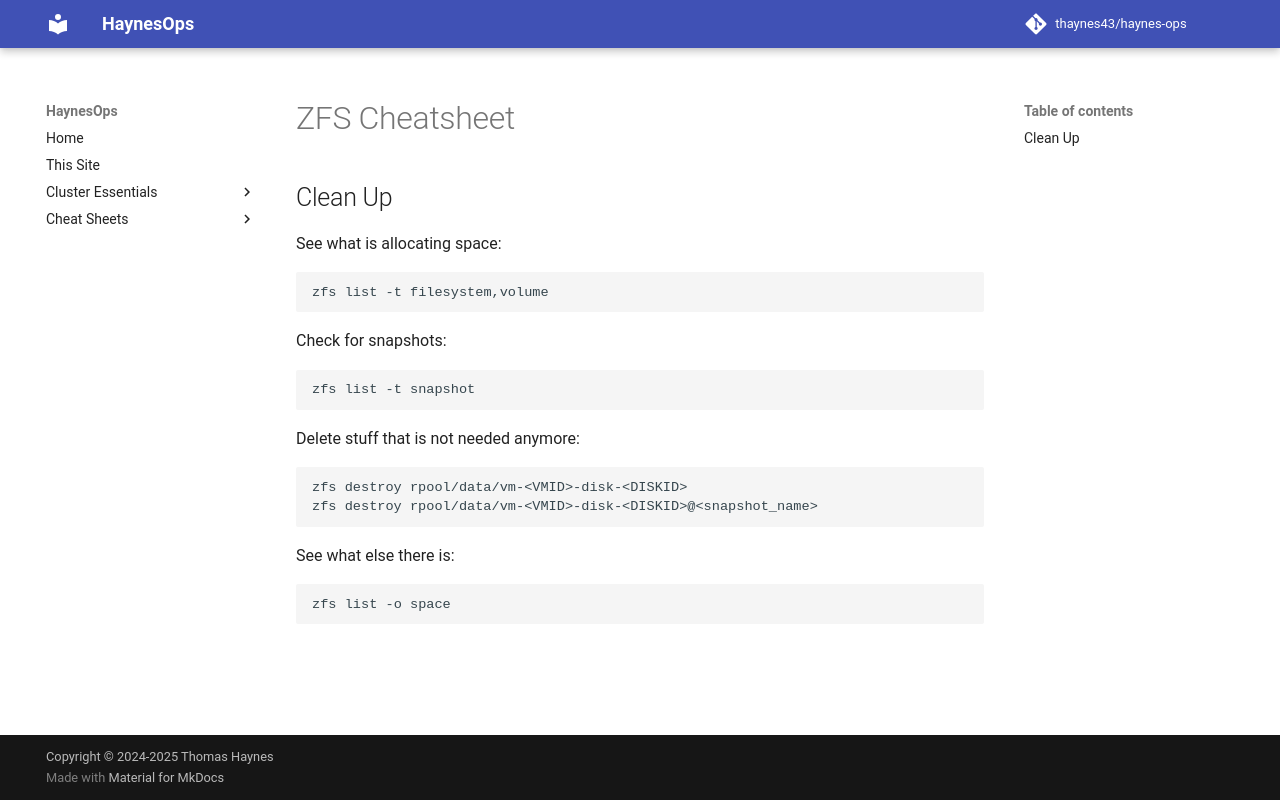

repository: thaynes43/haynes-ops · page: cheat-sheets/zfs/index.html · generator: mkdocs

# ZFS Cheatsheet

## Clean Up

See what is allocating space:

```bash
zfs list -t filesystem,volume
```

Check for snapshots:

```bash
zfs list -t snapshot
```

Delete stuff that is not needed anymore:

```bash
zfs destroy rpool/data/vm-<VMID>-disk-<DISKID>
zfs destroy rpool/data/vm-<VMID>-disk-<DISKID>@<snapshot_name>
```

See what else there is:

```bash
zfs list -o space
```
